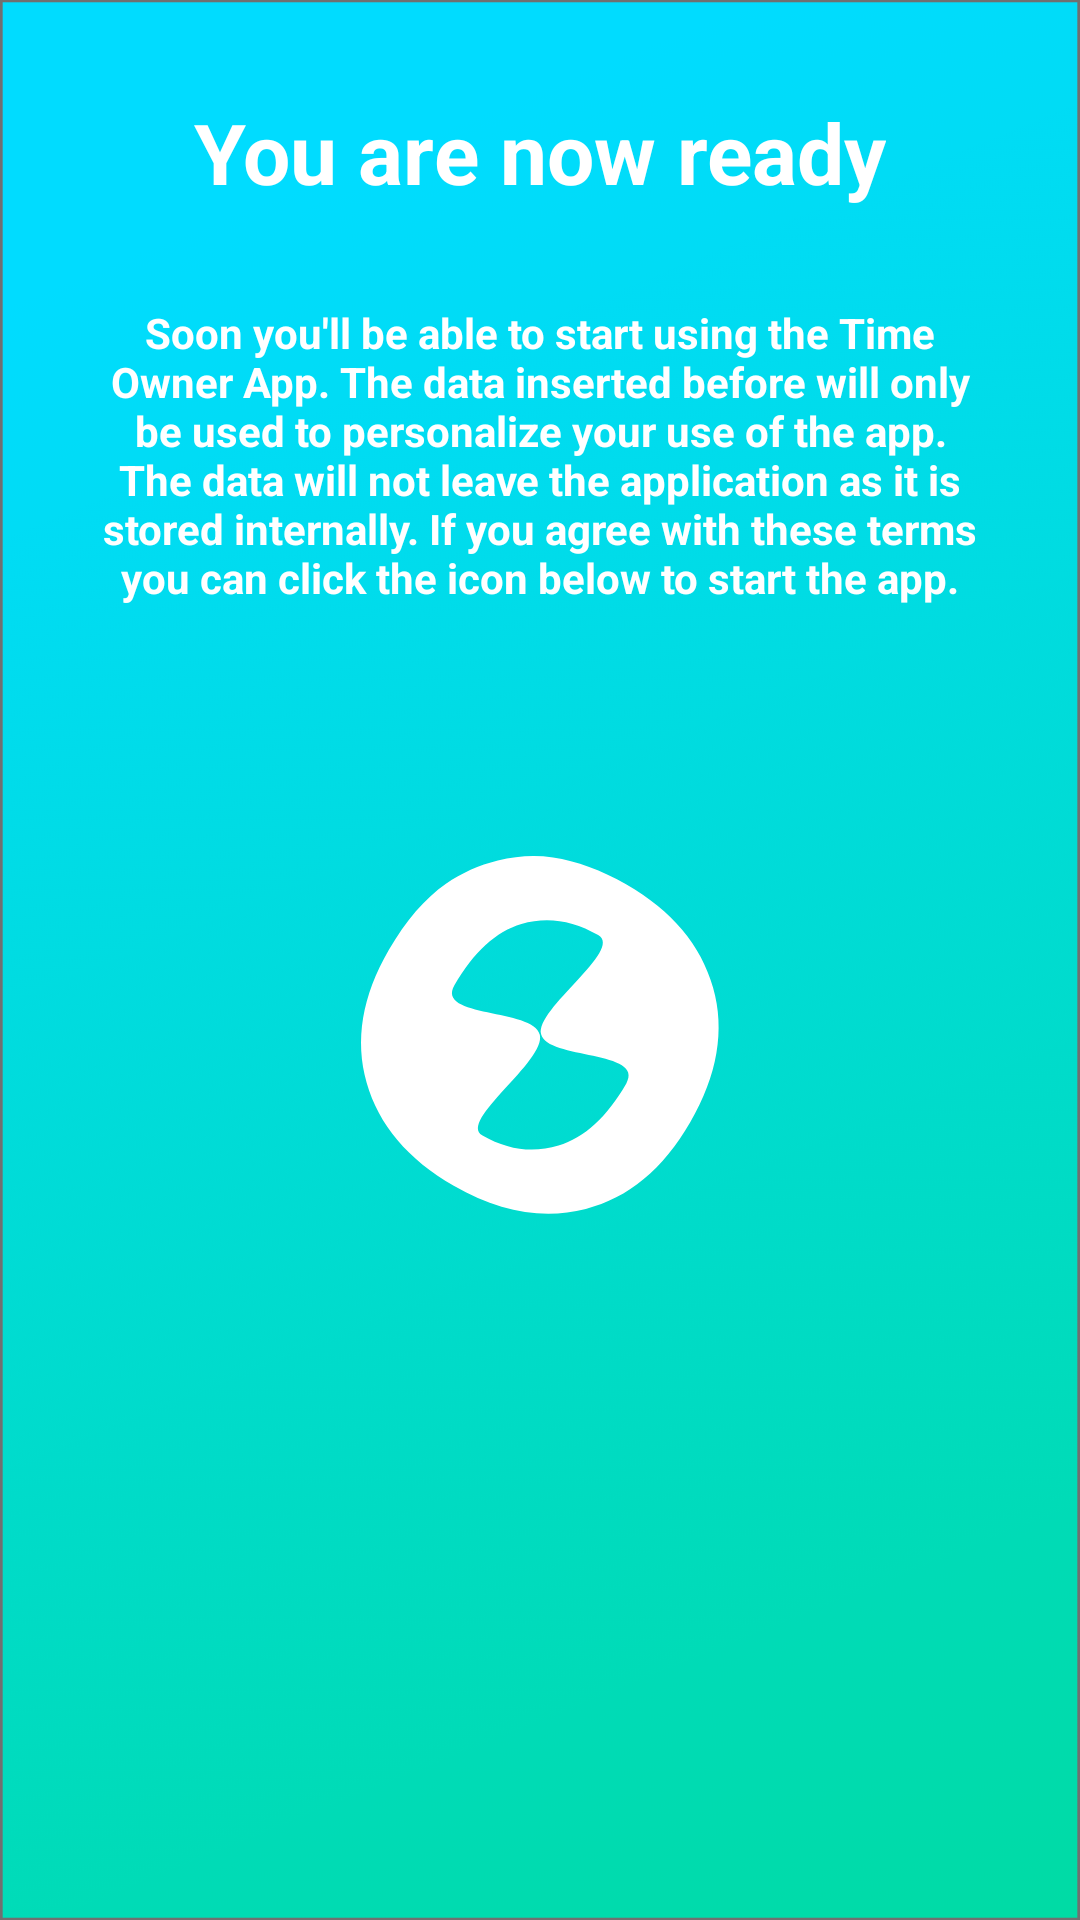

Android layout source for this screen:
<!-- AndroidManifest.xml: application theme Theme.TimeOwner -->
<!-- res/layout/fragment_third.xml -->
<?xml version="1.0" encoding="utf-8"?>
<FrameLayout xmlns:android="http://schemas.android.com/apk/res/android"
    xmlns:app="http://schemas.android.com/apk/res-auto"
    xmlns:tools="http://schemas.android.com/tools"
    android:layout_width="match_parent"
    android:layout_height="match_parent"
    android:background="@drawable/background"
    tools:context=".mainpackage.fragments.onboarding.ThirdFragment">
    <androidx.constraintlayout.widget.ConstraintLayout
        android:layout_width="match_parent"
        android:layout_height="match_parent">

        <TextView
            android:id="@+id/textView"
            android:layout_width="wrap_content"
            android:layout_height="wrap_content"
            android:layout_marginTop="32dp"
            android:text="You are now ready"
            android:textColor="@color/white"
            android:textSize="28sp"
            android:textStyle="bold"
            app:layout_constraintEnd_toEndOf="parent"
            app:layout_constraintStart_toStartOf="parent"
            app:layout_constraintTop_toTopOf="parent" />

        <TextView
            android:id="@+id/textView2"
            android:layout_width="0dp"
            android:layout_height="wrap_content"
            android:layout_gravity="center"
            android:layout_marginStart="32dp"
            android:layout_marginTop="32dp"
            android:layout_marginEnd="32dp"
            android:text="Soon you'll be able to start using the Time Owner App. The data inserted before will only be used to personalize your use of the app. The data will not leave the application as it is stored internally. If you agree with these terms you can click the icon below to start the app."
            android:textColor="@color/white"
            android:textSize="14sp"
            android:textStyle="bold"
            android:gravity="center"
            app:layout_constraintEnd_toEndOf="parent"
            app:layout_constraintHorizontal_bias="0.0"
            app:layout_constraintStart_toStartOf="parent"
            app:layout_constraintTop_toBottomOf="@+id/textView" />

        <ImageView
            android:id="@+id/third_image"
            android:layout_width="wrap_content"
            android:layout_height="wrap_content"
            android:layout_marginTop="64dp"
            android:src="@drawable/o_icon"
            app:layout_constraintEnd_toEndOf="parent"
            app:layout_constraintStart_toStartOf="parent"
            app:layout_constraintTop_toBottomOf="@+id/textView2" />
    </androidx.constraintlayout.widget.ConstraintLayout>
</FrameLayout>
<!-- resources referenced by this layout -->
<resources>
  <color name="white">#FFFFFFFF</color>
  <!-- drawable background: png bitmap (drawable-hdpi, 28274 bytes) -->
  <!-- drawable o_icon: png bitmap (drawable-hdpi, 6905 bytes) -->
  <style name="Theme.TimeOwner" parent="Theme.MaterialComponents.DayNight.NoActionBar">
          
          <item name="colorPrimary">@color/main_blue</item>
          <item name="colorPrimaryVariant">@color/main_blue</item>
          <item name="colorOnPrimary">@color/white</item>
          
          <item name="colorSecondary">@color/aqua</item>
          <item name="colorSecondaryVariant">@color/teal_700</item>
          <item name="colorOnSecondary">@color/black</item>
          
          <item name="android:statusBarColor" tools:targetApi="l">?attr/colorPrimaryVariant</item>
          
          <item name="to_do_item_background">@color/white</item>
          <item name="to_do_item_border">@color/gray</item>
          <item name="to_do_item_name">@color/black</item>
          <item name="current_day_color">@color/lightest_gray</item>
          <item name="today_color">@color/aqua</item>
      </style>
  <color name="main_blue">#00DCFF</color>
  <color name="aqua">#00DBAE</color>
  <color name="teal_700">#FF018786</color>
  <color name="black">#FF000000</color>
  <color name="gray">#979B9C</color>
  <color name="lightest_gray">#EAE8E8</color>
</resources>
